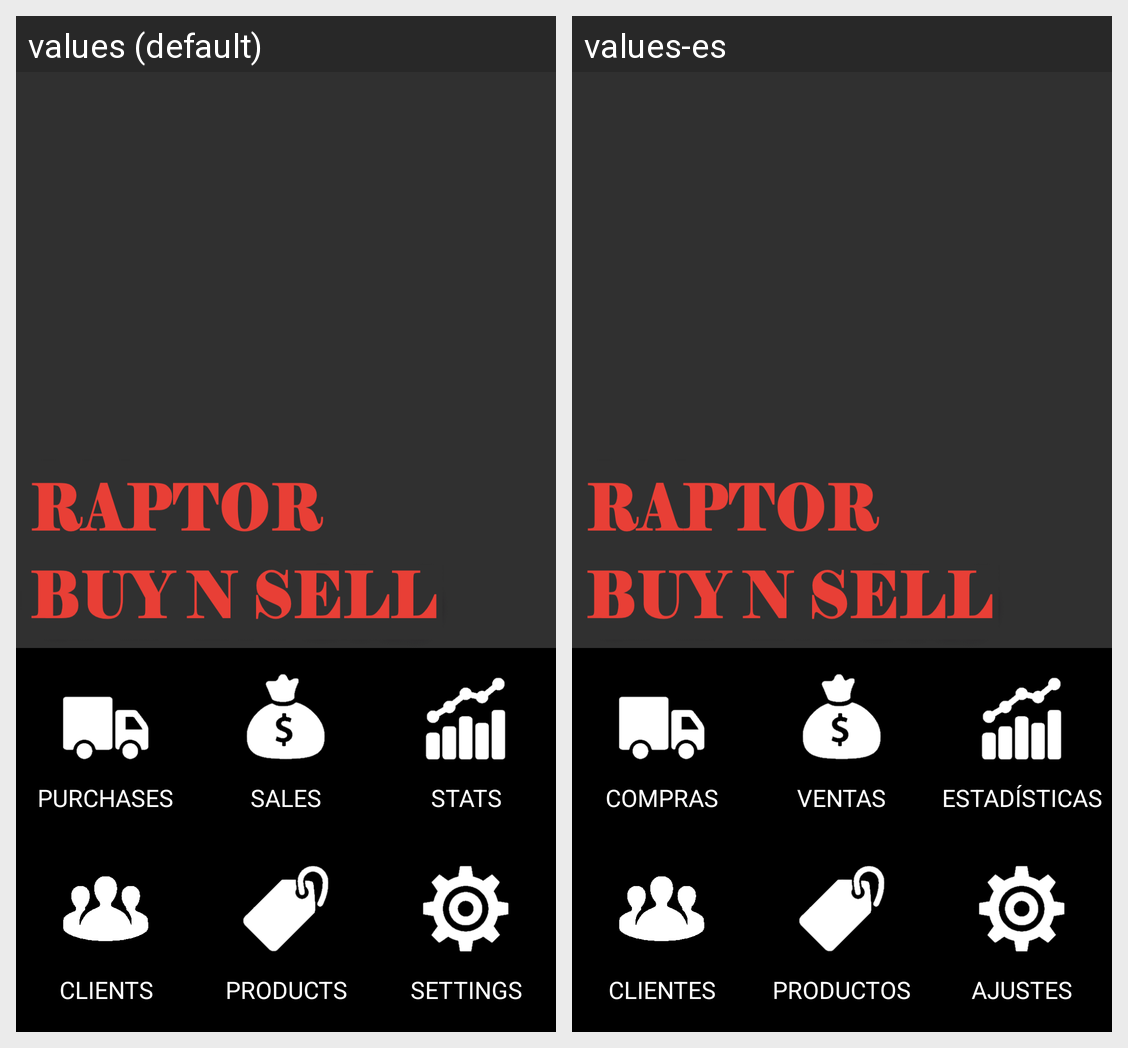

The same Android screen rendered under two of its app's locales, left to right. List the strings drawn on it with the default value and each locale's translation.
Android screen res/layout/fragment_main.xml rendered under 2 locales, left to right: values (default), values-es. Device: Nexus 5 (rendered at 1080×1920; each locale shown at half size, 540×960, under a caption strip naming it); theme Theme.AppCompat.NoActionBar.
Strings drawn on this screen, with the default value and each locale's value (text and hints the layout hard-codes, and strings that could not be matched under every locale, appear in the picture but are not listed):

purchases_main_title
  values: Purchases
  values-es: Compras

sales_main_title
  values: Sales
  values-es: Ventas

stats_main_title
  values: Stats
  values-es: Estadísticas

clients_main_title
  values: Clients
  values-es: Clientes

products_main_title
  values: Products
  values-es: Productos

settings_main_title
  values: Settings
  values-es: Ajustes
